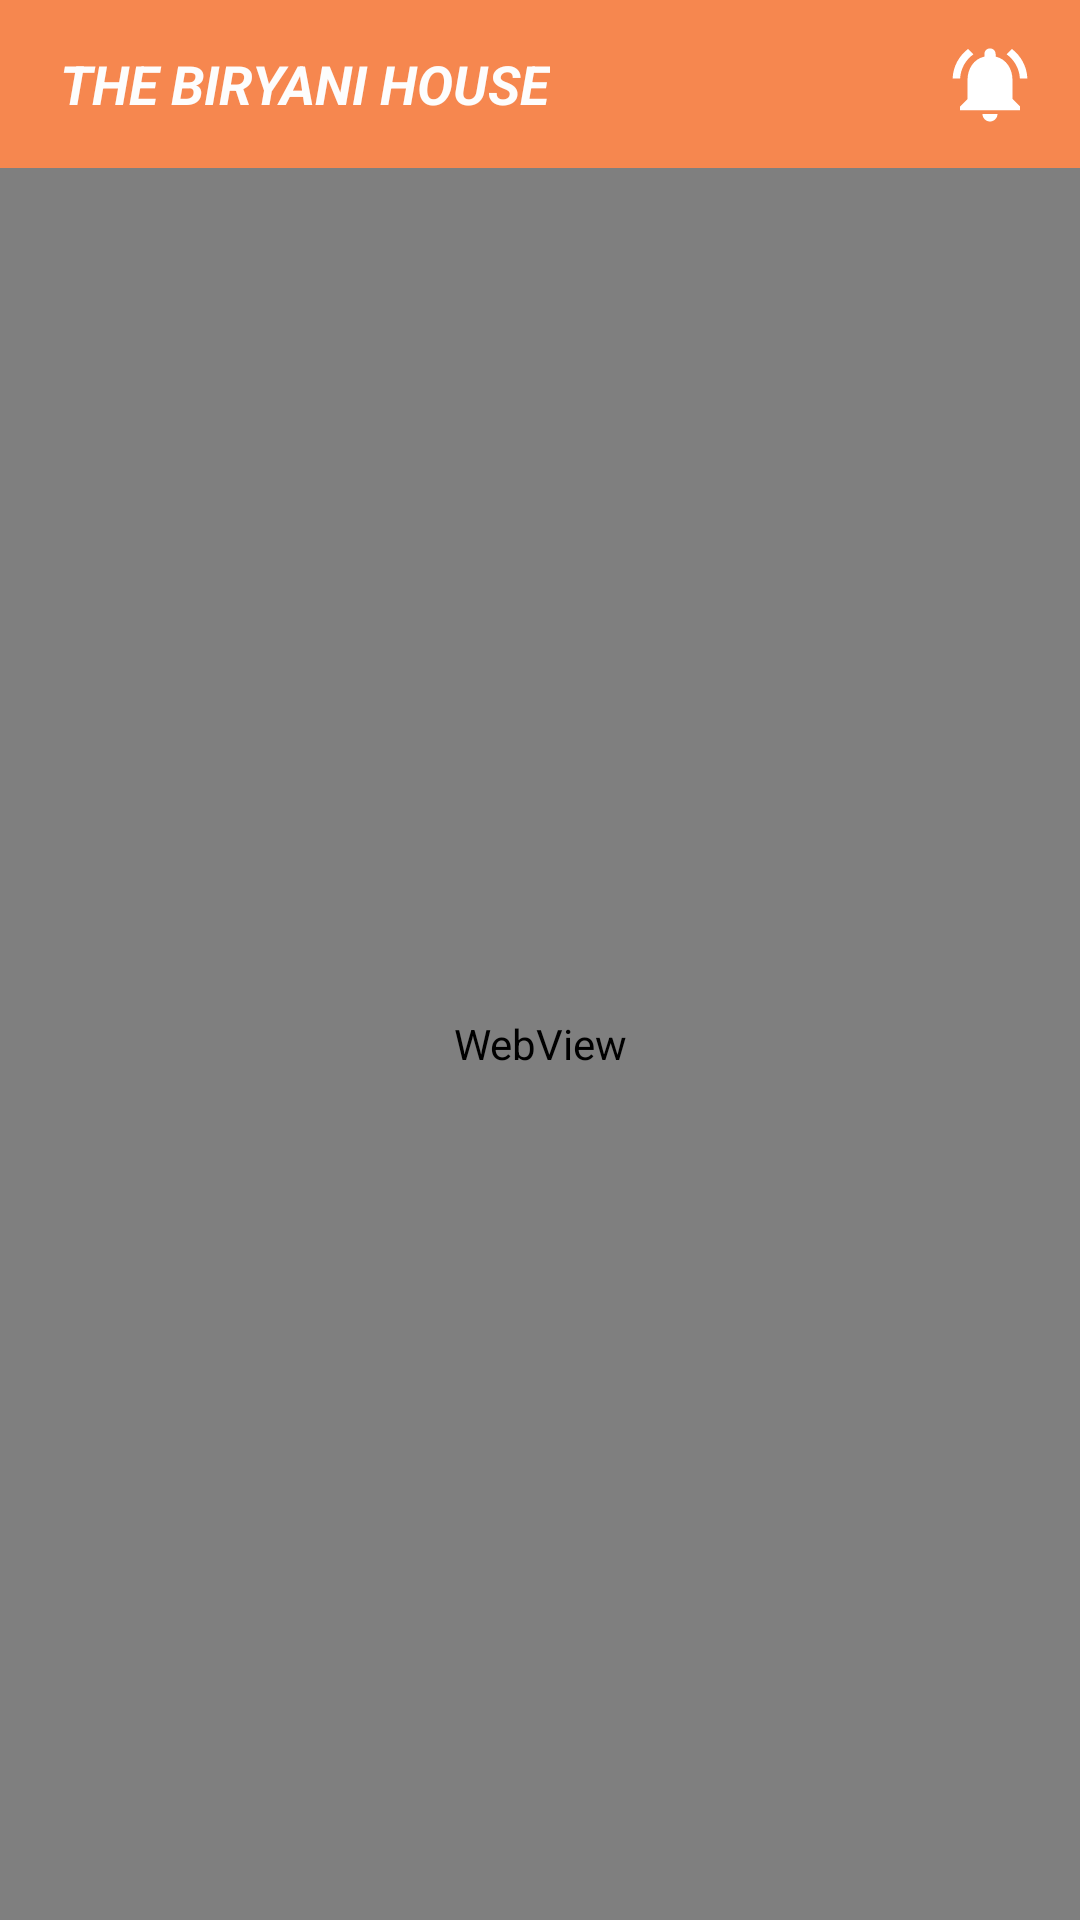

Produce the Android XML layout that renders to this screen, including the resource entries it uses.
<!-- AndroidManifest.xml: application theme AppTheme -->
<!-- res/layout/activity_order_web_view.xml -->
<?xml version="1.0" encoding="utf-8"?>
<LinearLayout xmlns:android="http://schemas.android.com/apk/res/android"
    xmlns:app="http://schemas.android.com/apk/res-auto"
    xmlns:tools="http://schemas.android.com/tools"
    android:layout_width="match_parent"
    android:layout_height="match_parent"
    android:orientation="vertical"
    tools:context=".view.OrderWebViewActivity">

    <RelativeLayout
        android:layout_width="match_parent"
        android:layout_height="?attr/actionBarSize"
        android:background="@color/app_title">

        <ImageView
            android:layout_width="wrap_content"
            android:layout_height="match_parent"
            android:padding="5dp"
            android:id="@+id/iv_back"
            android:src="@drawable/ic_vector_back"/>


        <TextView
            android:layout_width="wrap_content"
            android:layout_height="wrap_content"
            android:layout_centerVertical="true"
            android:layout_marginStart="10dp"
            android:text="The Biryani House"
            android:textAllCaps="true"
            android:layout_toEndOf="@+id/iv_back"
            android:textColor="@color/white"
            android:textSize="18sp"
            android:textStyle="bold|italic" />



        <ImageView
            android:id="@+id/iv_notification"
            android:layout_width="wrap_content"
            android:layout_height="match_parent"
            android:layout_alignParentEnd="true"
            android:layout_marginEnd="10dp"
            android:padding="5dp"
            android:src="@drawable/ic_vector_notification" />

    </RelativeLayout>


    <WebView
        android:layout_width="match_parent"
        android:layout_height="match_parent"
        android:id="@+id/webViewTBH"
        />

</LinearLayout>
<!-- resources referenced by this layout -->
<resources>
  <color name="app_title">#F6874F</color>
  <color name="white">#FDFDFD</color>
  <!-- drawable ic_vector_notification (drawable) -->
  <vector xmlns:android="http://schemas.android.com/apk/res/android"
      android:width="30dp"
      android:height="30dp"
      android:tint="#FFFFFF"
      android:viewportWidth="24.0"
      android:viewportHeight="24.0">
      <path
          android:fillColor="#FF000000"
          android:pathData="M7.58,4.08L6.15,2.65C3.75,4.48 2.17,7.3 2.03,10.5h2c0.15,-2.65 1.51,-4.97 3.55,-6.42zM19.97,10.5h2c-0.15,-3.2 -1.73,-6.02 -4.12,-7.85l-1.42,1.43c2.02,1.45 3.39,3.77 3.54,6.42zM18,11c0,-3.07 -1.64,-5.64 -4.5,-6.32L13.5,4c0,-0.83 -0.67,-1.5 -1.5,-1.5s-1.5,0.67 -1.5,1.5v0.68C7.63,5.36 6,7.92 6,11v5l-2,2v1h16v-1l-2,-2v-5zM12,22c0.14,0 0.27,-0.01 0.4,-0.04 0.65,-0.14 1.18,-0.58 1.44,-1.18 0.1,-0.24 0.15,-0.5 0.15,-0.78h-4c0.01,1.1 0.9,2 2.01,2z" />
  </vector>
  <style name="AppTheme" parent="Theme.AppCompat.Light.NoActionBar">
          
          <item name="colorPrimary">@color/colorAccent</item>
          <item name="colorPrimaryDark">@color/app_title</item>
          <item name="colorAccent">@color/colorAccent</item>
      </style>
  <color name="colorAccent">#D81B60</color>
</resources>
